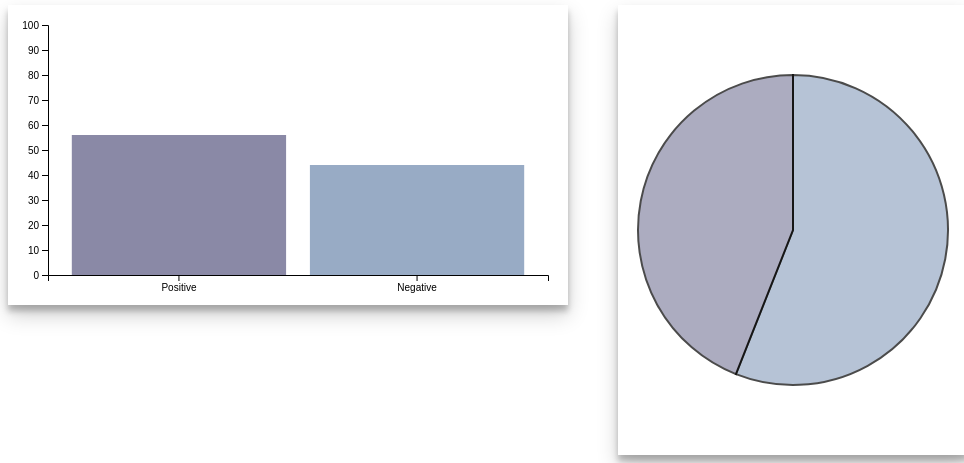
D3 v4 page, settled after 480 driven frames (8 s of simulated time); the page loaded 1 data file(s).



        // set the dimensions and margins of the graph
        var margin = {top: 20, right: 20, bottom: 30, left: 40},
            width = 560 - margin.left - margin.right,
            height = 300 - margin.top - margin.bottom;
        
        // set the ranges
        var x = d3.scaleBand()
                  .range([0, width])
                  .padding(0.1);
        var y = d3.scaleLinear()
                  .range([height, 0]);
                  
        // append the svg object to the body of the page
        // append a 'group' element to 'svg'
        // moves the 'group' element to the top left margin
        var svg = d3.select("#svg1")
            .attr("width", width + margin.left + margin.right)
            .attr("height", height + margin.top + margin.bottom)
            .append("g")
            .attr("transform", 
                  "translate(" + margin.left + "," + margin.top + ")");
        
        // get the data
        d3.csv("bar-data3.csv", function(error, data) {
          if (error) throw error;
        
          // format the data
          data.forEach(function(d) {
            d.percent = +d.percent;
          });
        
          // Scale the range of the data in the domains
          x.domain(data.map(function(d) { return d.emotion; }));
          y.domain([0, 100]);
          var color = d3.scaleOrdinal()
      .domain(data)
      .range(["#98abc5", "#8a89a6"])
    
          // append the rectangles for the bar chart
          svg.selectAll(".bar")
              .data(data)
            .enter().append("rect")
              .attr("fill", function(d,i){return color(d.percent)})
              .attr("x", function(d) { return x(d.emotion); })
              .attr("width", x.bandwidth())
              .attr("y", function(d) { return y(d.percent); })
              .attr("height", function(d) { return height - y(d.percent); })
              .on('mouseover', mouseover)
              .on('mousemove', mousemove)
              .on('mouseout', mouseout);
              
          // add the x Axis
          svg.append("g")
              .attr("transform", "translate(0," + height + ")")
              .call(d3.axisBottom(x));
        
          // add the y Axis
          svg.append("g")
              .call(d3.axisLeft(y));


   var div = d3.select('#container').append('div')
        .attr('class', 'tooltip')
        .style('display', 'none');
    function mouseover(){
        div.style('display', 'inline');
    }
    function mousemove(){
        var d = d3.select(this).data()[0]
        div
            .html(d.emotion + '<hr/>' + d.percent)
            .style('left', (d3.event.pageX - 34) + 'px')
            .style('top', (d3.event.pageY - 12) + 'px');
    }
    function mouseout(){
        div.style('display', 'none');
    }

 
        });
        

    // set the dimensions and margins of the graph
    var w = 350
        h = 450
        m = 20
    
    // The radius of the pieplot is half the width or half the height (smallest one). I subtract a bit of margin.
    var radius = Math.min(w, h) / 2 - m
    
    // append the svg object to the div called 'my_dataviz'
    var svg2 = d3.select("#svg2")
        .attr("width", w)
        .attr("height", h)
      .append("g")
        .attr("transform", "translate(" + w / 2 + "," + h / 2 + ")");
    
    // Create dummy data
    var data = {positive: 56, negative: 44}
    
    // set the color scale
    var color = d3.scaleOrdinal()
      .domain(data)
      .range(["#98abc5", "#8a89a6"])
    
    // Compute the position of each group on the pie:
    var pie = d3.pie()
      .value(function(d) {return d.value; })
    var data_ready = pie(d3.entries(data))
    var tooltip2 = d3.select('#chart')                               // NEW
          .append('div')                                                // NEW
          .attr('class', 'tooltip2');                                    // NEW
                      
        tooltip2.append('div')                                           // NEW
          .attr('class', 'label');                                      // NEW
             
        tooltip2.append('div')                                           // NEW
          .attr('class', 'count');     
    // Build the pie chart: Basically, each part of the pie is a path that we build using the arc function.
    svg2
      .selectAll('whatever')
      .data(data_ready)
      .enter()
      .append('path')
      .attr('d', d3.arc()
        .innerRadius(0)
        .outerRadius(radius)
      )

      .attr('fill', function(d){ return(color(d.data.value)) })
      .attr("stroke", "black")
      .style("stroke-width", "2px")
      .style("opacity", 0.7)

    

### data: bar-data3.csv
emotion, percent
Positive, 56
Negative, 44